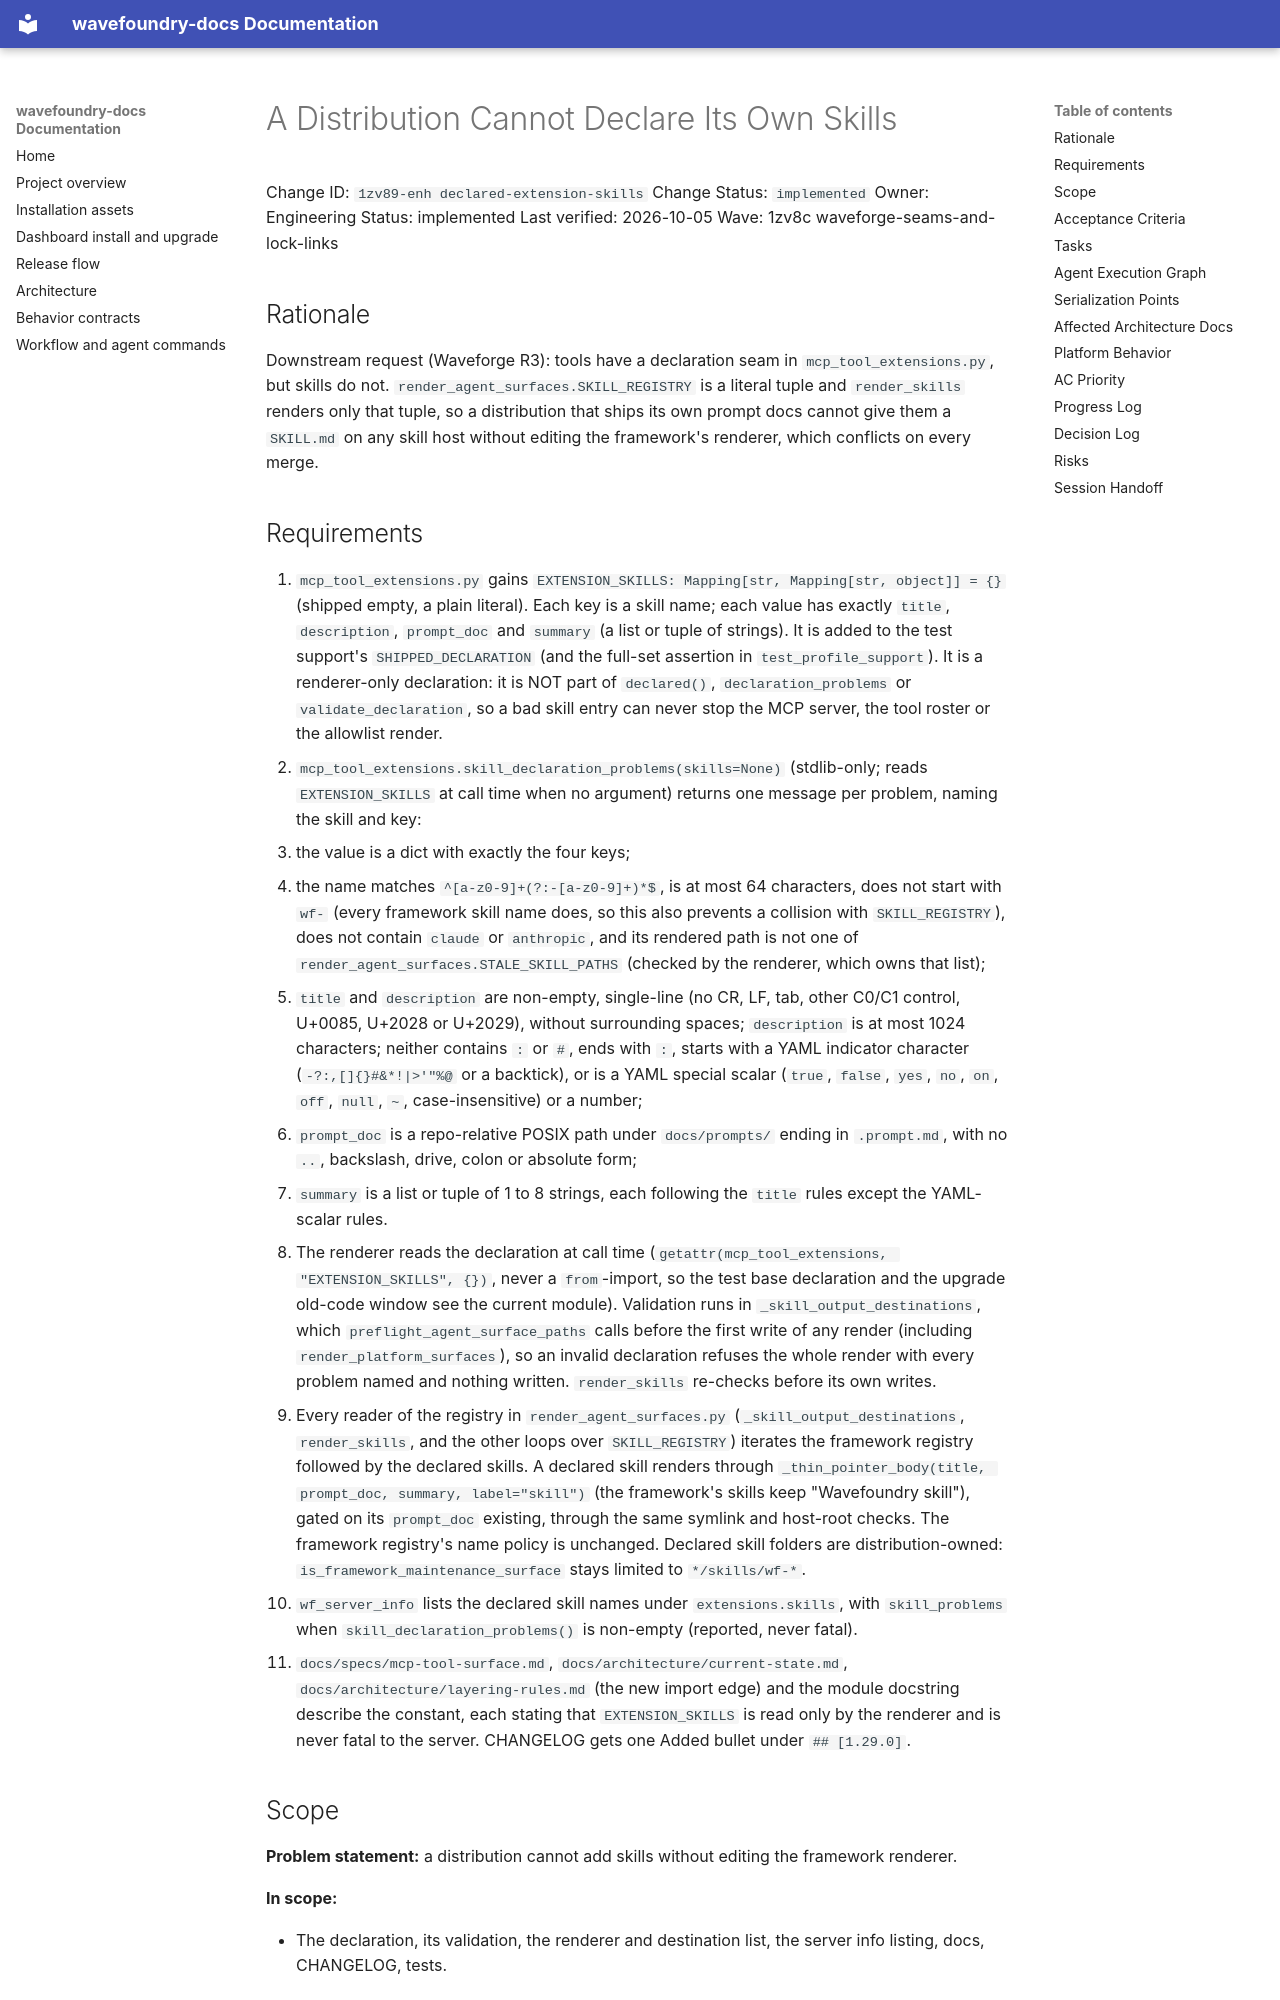

repository: coryhacking/wavefoundry · page: waves/1zv8c waveforge-seams-and-lock-links/1zv89-enh declared-extension-skills/index.html · generator: mkdocs

# A Distribution Cannot Declare Its Own Skills

Change ID: `1zv89-enh declared-extension-skills`
Change Status: `implemented`
Owner: Engineering
Status: implemented
Last verified: 2026-10-05
Wave: 1zv8c waveforge-seams-and-lock-links

## Rationale

Downstream request (Waveforge R3): tools have a declaration seam in `mcp_tool_extensions.py`, but skills do not. `render_agent_surfaces.SKILL_REGISTRY` is a literal tuple and `render_skills` renders only that tuple, so a distribution that ships its own prompt docs cannot give them a `SKILL.md` on any skill host without editing the framework's renderer, which conflicts on every merge.
